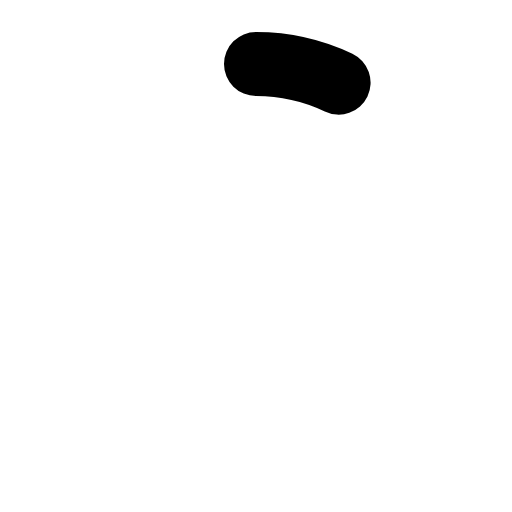
t = 0.00 s
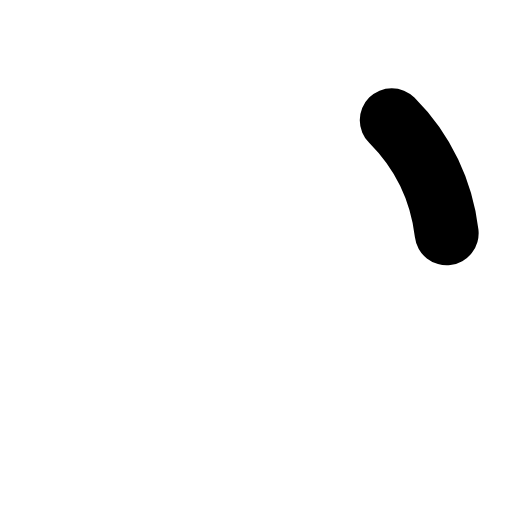
t = 0.08 s
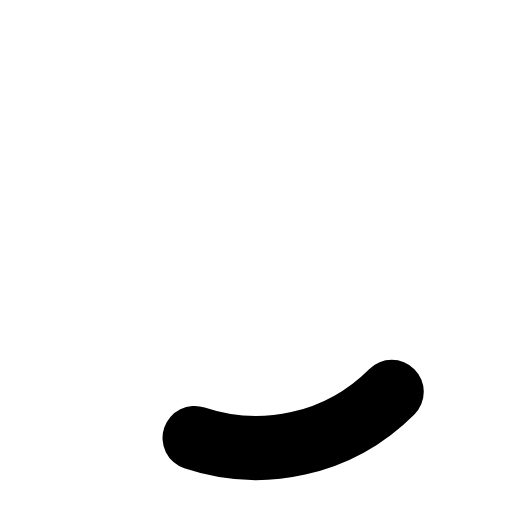
t = 0.23 s
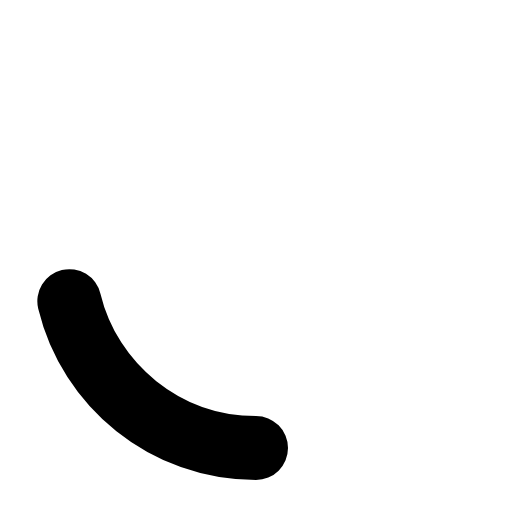
t = 0.30 s
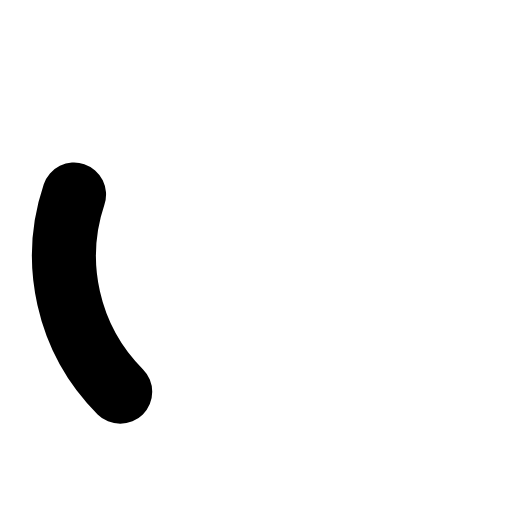
t = 0.38 s
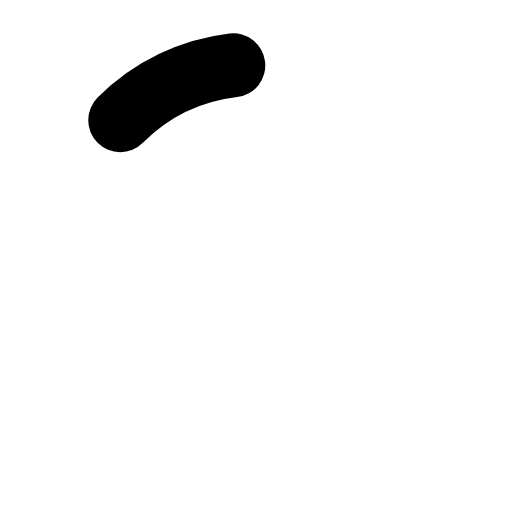
t = 0.53 s

The animated SVG that drew these frames (rendered in a browser with its animation timeline set to each time). Animation: 2 SMIL elements (animate=1,animateTransform=1); one cycle of 0.60 s, repeats indefinitely.

<svg xmlns="http://www.w3.org/2000/svg" width="24" height="24" viewBox="0 0 24 24">
  <path fill="none" stroke="currentColor" stroke-dasharray="16" stroke-dashoffset="16" stroke-linecap="round" stroke-linejoin="round" stroke-width="3" d="M12 3c4.97 0 9 4.03 9 9">
    <animate fill="freeze" attributeName="stroke-dashoffset" dur="0.6s" repeatCount="indefinite" values="12;4;12"/>
    <animateTransform attributeName="transform" dur="0.6s" repeatCount="indefinite" type="rotate" values="0 12 12;360 12 12"/>
  </path>
</svg>
